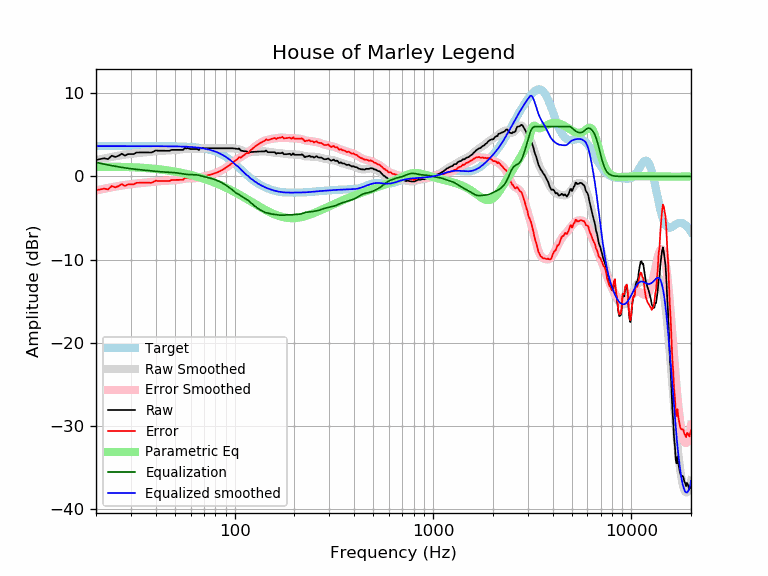

The data file committed next to this chart (first rows):
frequency, raw, error, smoothed, error_smoothed, equalization, parametric_eq, equalized_raw, equalized_smoothed, target
20, 1.98, -1.66, 1.96, -1.69, 1.69, 1.14, 3.67, 3.65, 3.65
21, 2.08, -1.57, 2.07, -1.58, 1.58, 1.15, 3.66, 3.65, 3.65
22, 2.18, -1.46, 2.17, -1.48, 1.48, 1.16, 3.66, 3.65, 3.65
23, 2.08, -1.57, 2.26, -1.39, 1.39, 1.16, 3.46, 3.65, 3.65
24, 2.50, -1.15, 2.35, -1.30, 1.30, 1.16, 3.80, 3.65, 3.65
25, 2.34, -1.31, 2.43, -1.22, 1.22, 1.16, 3.56, 3.65, 3.65
26, 2.49, -1.16, 2.50, -1.15, 1.15, 1.16, 3.64, 3.65, 3.65
27, 2.73, -0.92, 2.56, -1.09, 1.09, 1.15, 3.81, 3.65, 3.65
28, 2.50, -1.15, 2.62, -1.03, 1.03, 1.14, 3.53, 3.65, 3.65
29, 2.69, -0.96, 2.67, -0.97, 0.97, 1.13, 3.66, 3.65, 3.65
30, 2.69, -0.96, 2.72, -0.93, 0.93, 1.11, 3.61, 3.65, 3.65
31, 2.69, -0.96, 2.76, -0.88, 0.88, 1.10, 3.57, 3.65, 3.65
32, 2.88, -0.76, 2.80, -0.85, 0.85, 1.08, 3.73, 3.65, 3.65
33, 2.89, -0.76, 2.83, -0.81, 0.81, 1.07, 3.70, 3.65, 3.65
34, 2.89, -0.76, 2.86, -0.78, 0.78, 1.05, 3.67, 3.65, 3.65
35, 2.89, -0.76, 2.89, -0.76, 0.76, 1.03, 3.65, 3.64, 3.64
36, 2.89, -0.76, 2.91, -0.73, 0.73, 1.00, 3.62, 3.64, 3.64
37, 2.89, -0.76, 2.94, -0.70, 0.70, 0.98, 3.59, 3.64, 3.64
38, 2.87, -0.78, 2.97, -0.67, 0.67, 0.96, 3.54, 3.64, 3.64
39, 2.99, -0.65, 3.00, -0.64, 0.64, 0.93, 3.63, 3.64, 3.64
40, 3.13, -0.51, 3.03, -0.62, 0.62, 0.90, 3.75, 3.64, 3.64
41, 3.09, -0.55, 3.05, -0.59, 0.59, 0.87, 3.68, 3.64, 3.64
42, 3.09, -0.55, 3.07, -0.57, 0.57, 0.85, 3.66, 3.64, 3.64
43, 3.09, -0.55, 3.09, -0.55, 0.55, 0.82, 3.64, 3.64, 3.64
44, 3.09, -0.54, 3.10, -0.53, 0.53, 0.79, 3.62, 3.63, 3.63
45, 3.09, -0.54, 3.11, -0.52, 0.52, 0.75, 3.61, 3.63, 3.63
46, 3.09, -0.54, 3.12, -0.51, 0.51, 0.72, 3.60, 3.63, 3.63
47, 3.09, -0.54, 3.13, -0.49, 0.49, 0.69, 3.58, 3.63, 3.63
48, 3.19, -0.43, 3.14, -0.48, 0.48, 0.65, 3.67, 3.62, 3.62
49, 3.19, -0.43, 3.15, -0.47, 0.47, 0.62, 3.66, 3.62, 3.62
50, 3.19, -0.43, 3.17, -0.45, 0.45, 0.58, 3.64, 3.62, 3.62
51, 3.19, -0.42, 3.18, -0.43, 0.43, 0.54, 3.62, 3.61, 3.61
52, 3.19, -0.42, 3.21, -0.40, 0.40, 0.51, 3.59, 3.61, 3.61
53, 3.19, -0.41, 3.23, -0.37, 0.37, 0.47, 3.56, 3.60, 3.60
54, 3.19, -0.40, 3.25, -0.34, 0.34, 0.43, 3.53, 3.59, 3.59
55, 3.19, -0.40, 3.28, -0.31, 0.31, 0.39, 3.50, 3.59, 3.59
56, 3.41, -0.17, 3.30, -0.28, 0.28, 0.35, 3.69, 3.58, 3.58
57, 3.36, -0.21, 3.32, -0.25, 0.25, 0.31, 3.62, 3.57, 3.57
58, 3.41, -0.15, 3.33, -0.23, 0.23, 0.27, 3.64, 3.56, 3.56
59, 3.33, -0.22, 3.33, -0.22, 0.22, 0.22, 3.56, 3.55, 3.55
60, 3.29, -0.25, 3.32, -0.22, 0.22, 0.18, 3.51, 3.54, 3.54
61, 3.29, -0.24, 3.31, -0.22, 0.22, 0.14, 3.51, 3.53, 3.53
62, 3.29, -0.22, 3.30, -0.21, 0.21, 0.09, 3.50, 3.51, 3.51
63, 3.29, -0.21, 3.29, -0.21, 0.21, 0.05, 3.50, 3.50, 3.50
64, 3.29, -0.19, 3.29, -0.19, 0.19, 0.00, 3.48, 3.48, 3.48
65, 3.29, -0.18, 3.30, -0.17, 0.17, -0.04, 3.46, 3.47, 3.47
66, 3.17, -0.28, 3.31, -0.14, 0.14, -0.09, 3.31, 3.45, 3.45
67, 3.38, -0.04, 3.33, -0.10, 0.10, -0.14, 3.49, 3.43, 3.43
68, 3.39, -0.01, 3.34, -0.06, 0.06, -0.18, 3.45, 3.41, 3.41
69, 3.39, 0.01, 3.36, -0.02, 0.02, -0.23, 3.41, 3.38, 3.38
70, 3.39, 0.03, 3.38, 0.02, -0.02, -0.28, 3.37, 3.36, 3.36
71, 3.39, 0.06, 3.39, 0.06, -0.06, -0.33, 3.33, 3.33, 3.33
72, 3.39, 0.09, 3.40, 0.10, -0.10, -0.38, 3.30, 3.30, 3.30
73, 3.39, 0.12, 3.40, 0.13, -0.13, -0.43, 3.26, 3.27, 3.27
74, 3.39, 0.16, 3.40, 0.16, -0.16, -0.48, 3.23, 3.24, 3.24
75, 3.39, 0.19, 3.40, 0.20, -0.20, -0.53, 3.20, 3.20, 3.20
76, 3.39, 0.23, 3.39, 0.23, -0.23, -0.58, 3.16, 3.16, 3.16
77, 3.39, 0.27, 3.39, 0.27, -0.27, -0.63, 3.12, 3.12, 3.12
78, 3.39, 0.31, 3.39, 0.31, -0.31, -0.68, 3.08, 3.08, 3.08
79, 3.39, 0.36, 3.39, 0.36, -0.36, -0.73, 3.03, 3.03, 3.03
... 553 more rows
